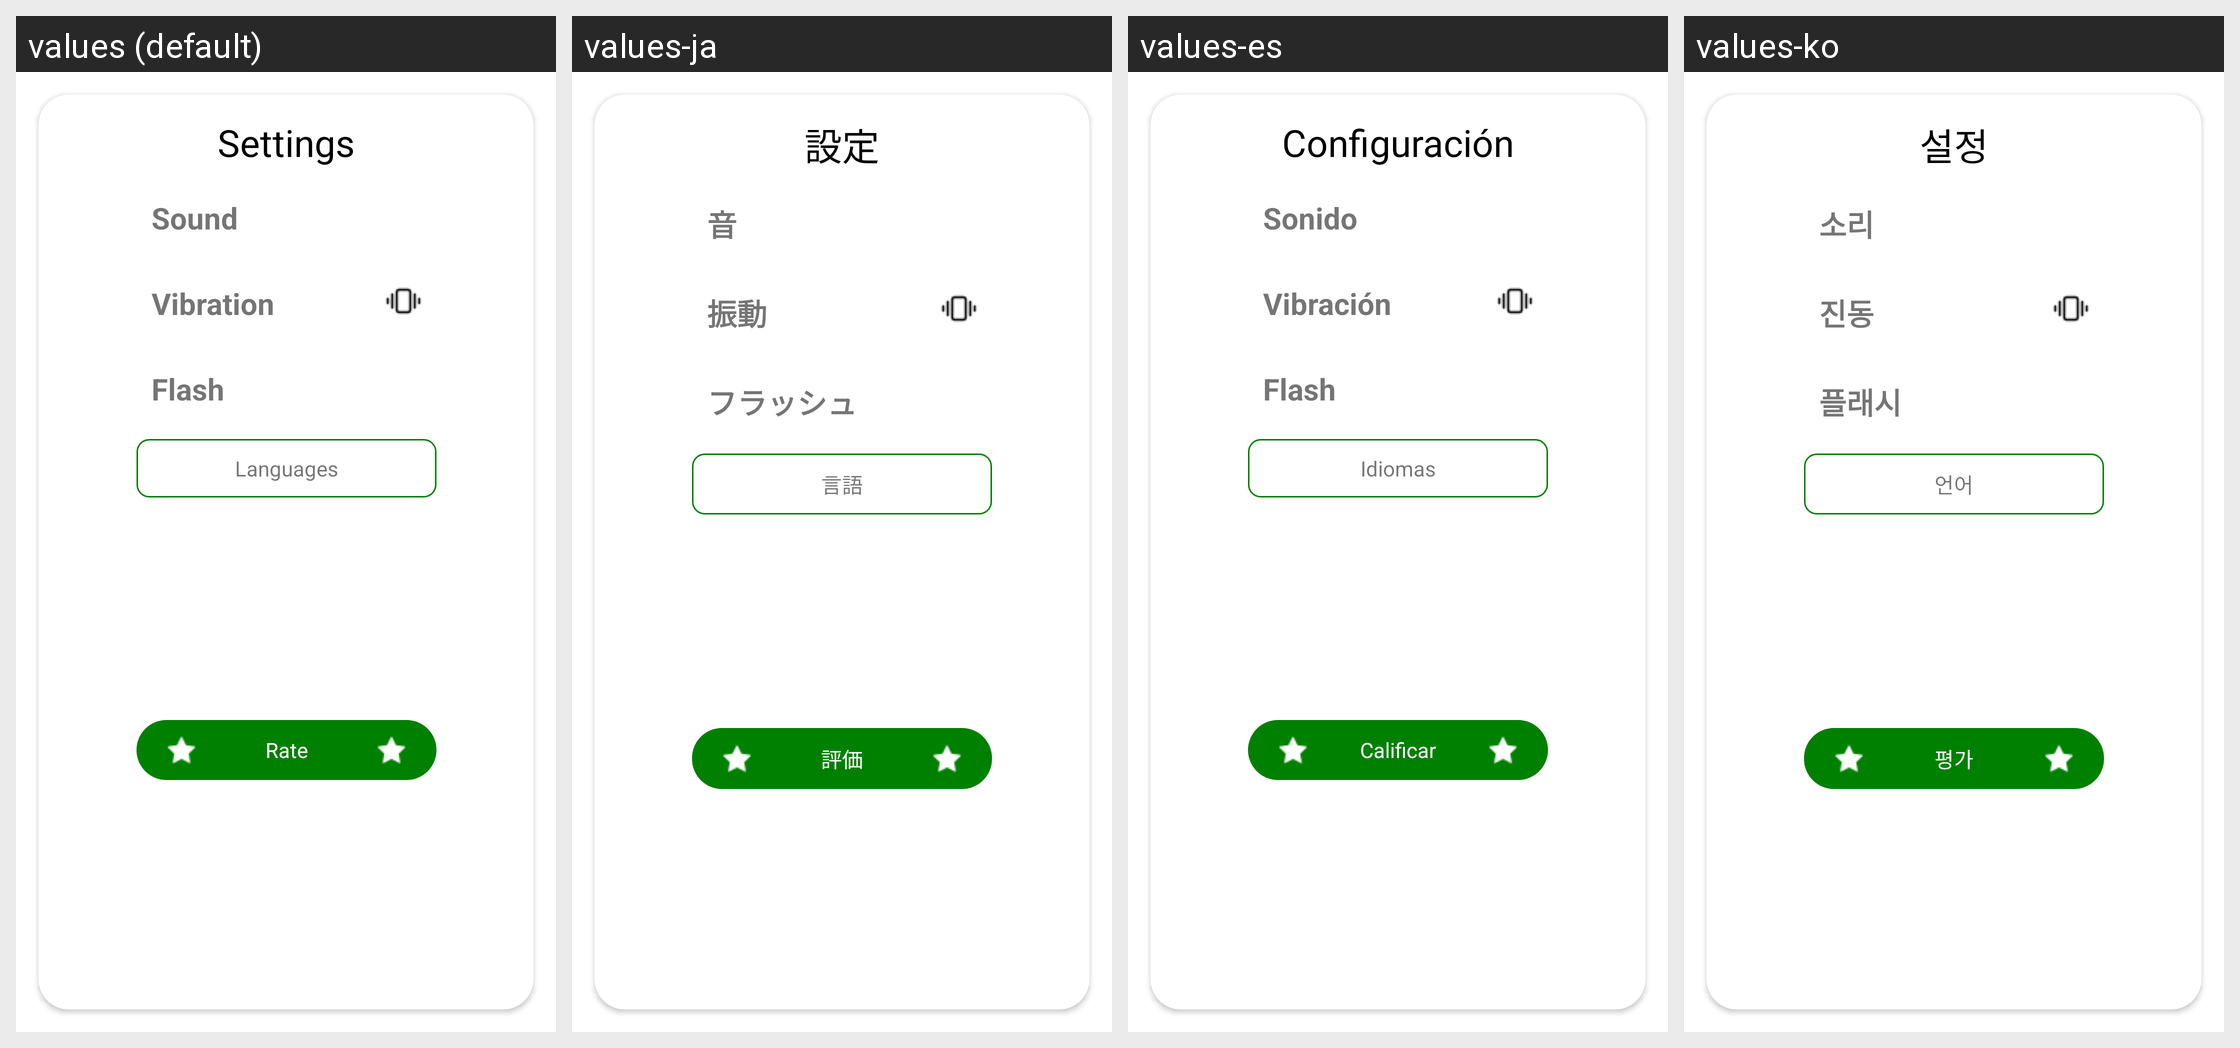

Locale-by-locale string values for the Android screen shown in this grid:
Android screen res/layout/dialog_custom.xml rendered under 4 locales, left to right: values (default), values-ja, values-es, values-ko. Device: Nexus 5 (rendered at 1080×1920; each locale shown at half size, 540×960, under a caption strip naming it); theme Theme.FakeCall.
Other locales in the repository, not shown: values-af, values-ar, values-de, values-fi, values-ga, values-ha, values-hi, values-in, values-it, values-pt, values-ru, values-tr, values-ur, values-zh.
Strings drawn on this screen, with the default value and each locale's value (text and hints the layout hard-codes, and strings that could not be matched under every locale, appear in the picture but are not listed):

settings
  values: Settings
  values-ja: 設定
  values-es: Configuración
  values-ko: 설정

sound
  values: Sound
  values-ja: 音
  values-es: Sonido
  values-ko: 소리

vibration
  values: Vibration
  values-ja: 振動
  values-es: Vibración
  values-ko: 진동

flash
  values: Flash
  values-ja: フラッシュ
  values-es: Flash
  values-ko: 플래시

languages
  values: Languages
  values-ja: 言語
  values-es: Idiomas
  values-ko: 언어

rate
  values: Rate
  values-ja: 評価
  values-es: Calificar
  values-ko: 평가
